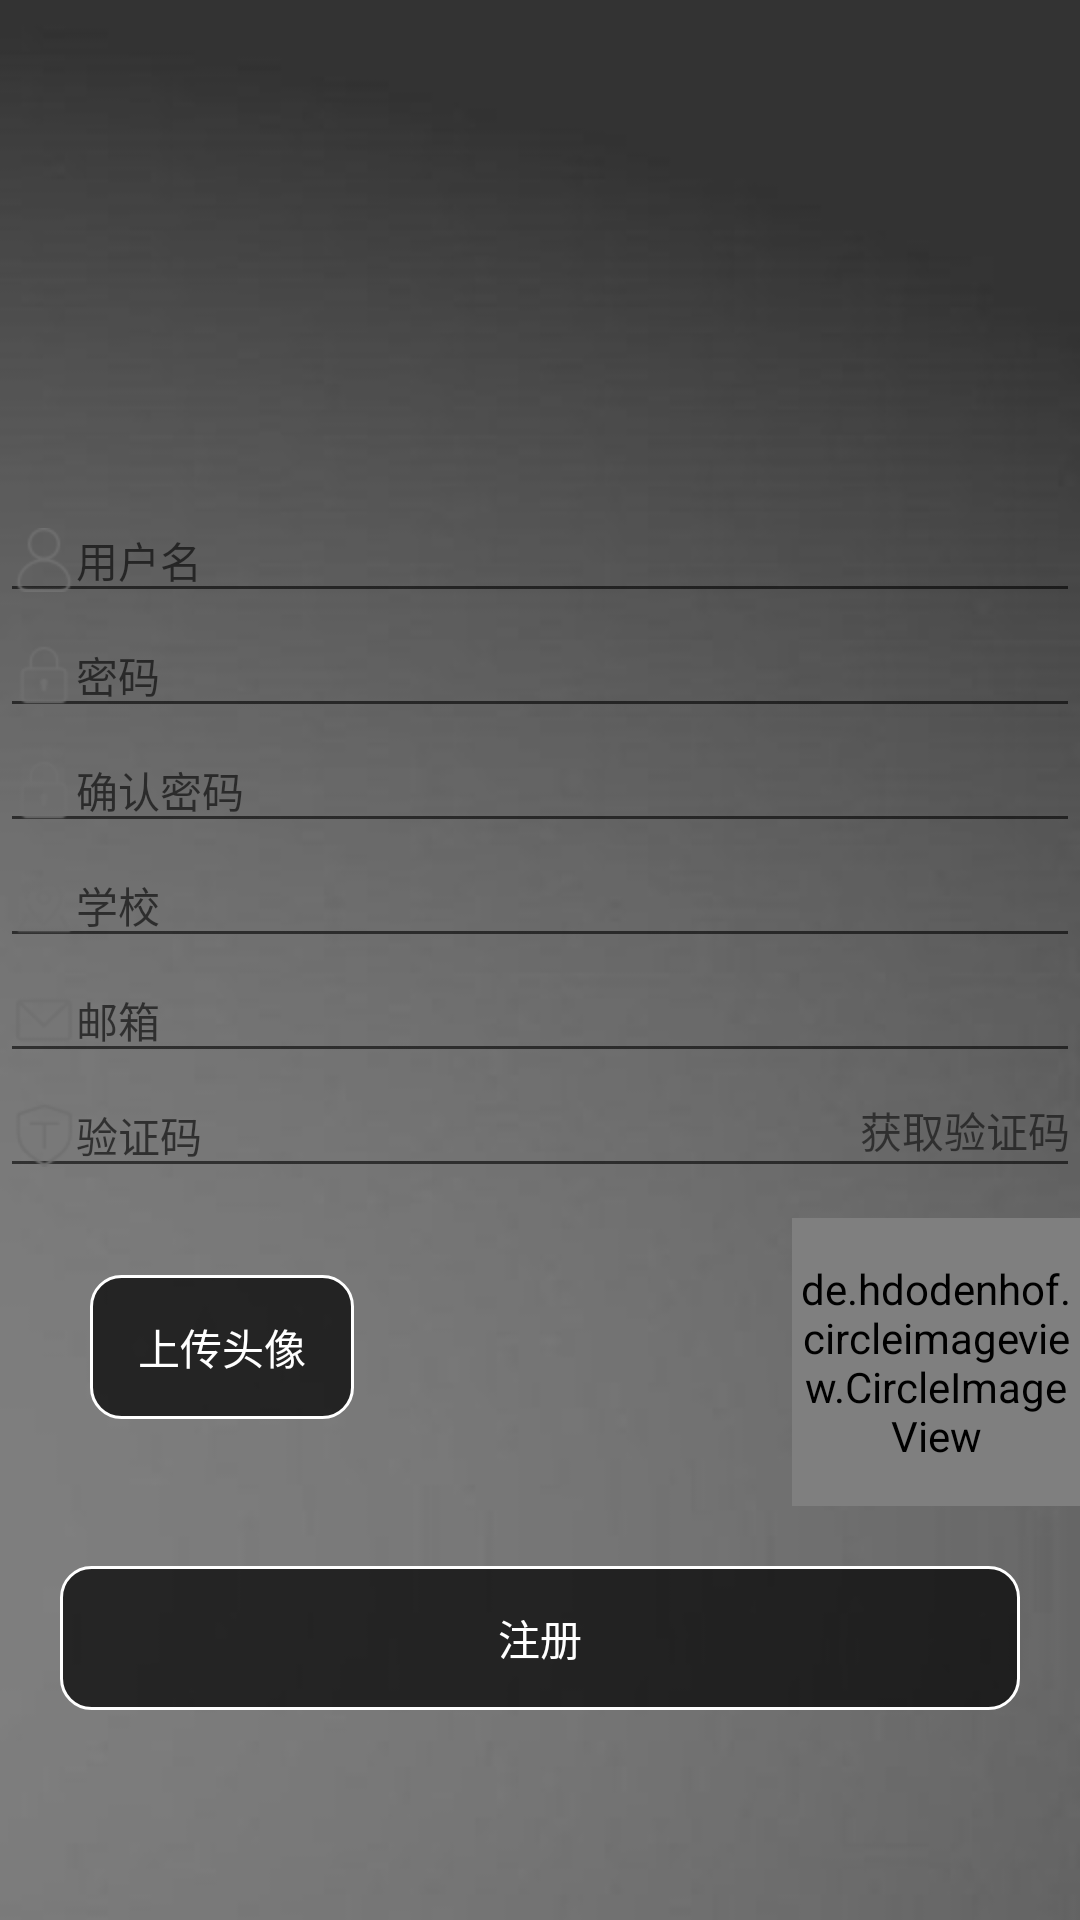

Android layout source for this screen:
<!-- AndroidManifest.xml: activity theme MyTheme -->
<!-- res/layout/activity_regist.xml -->
<?xml version="1.0" encoding="utf-8"?>
<RelativeLayout xmlns:android="http://schemas.android.com/apk/res/android"
    xmlns:app="http://schemas.android.com/apk/res-auto"
    xmlns:tools="http://schemas.android.com/tools"
    android:layout_width="match_parent"
    android:layout_height="match_parent"
    android:background="@drawable/simpleamoy_bg"
    tools:context="com.xhm.simpleamoy.activity.RegistActivity"
    android:fitsSystemWindows="true">
    <LinearLayout
        android:layout_width="match_parent"
        android:layout_height="wrap_content"
        android:orientation="vertical"
        android:layout_alignParentBottom="true"
        android:layout_marginBottom="50dp">
        <EditText
            android:id="@+id/et_ar_username"
            android:layout_width="match_parent"
            android:layout_height="wrap_content"
            android:hint="用户名"
            android:drawableLeft="@drawable/username"
            android:maxLines="1"
            style="?android:attr/textViewStyle"/>
        <EditText
            android:id="@+id/et_ar_password"
            android:layout_width="match_parent"
            android:layout_height="wrap_content"
            android:hint="密码"
            android:drawableLeft="@drawable/password"
            android:maxLines="1"
            android:inputType="textPassword"
            style="?android:attr/textViewStyle"/>
        <EditText
            android:id="@+id/et_ar_affirm_password"
            android:layout_width="match_parent"
            android:layout_height="wrap_content"
            android:hint="确认密码"
            android:drawableLeft="@drawable/password"
            android:maxLines="1"
            android:inputType="textPassword"
            style="?android:attr/textViewStyle"/>
        <EditText
            android:id="@+id/et_ar_school_address"
            android:layout_width="match_parent"
            android:layout_height="wrap_content"
            android:hint="学校"
            android:drawableLeft="@drawable/school_address"
            android:maxLines="1"
            style="?android:attr/textViewStyle"/>
        <EditText
            android:id="@+id/et_ar_email"
            android:layout_width="match_parent"
            android:layout_height="wrap_content"
            android:hint="邮箱"
            android:drawableLeft="@drawable/email"
            android:maxLines="1"
            style="?android:attr/textViewStyle"/>
        <RelativeLayout
            android:layout_width="match_parent"
            android:layout_height="wrap_content">
            <EditText
                android:layout_centerVertical="true"
                android:id="@+id/et_ar_idcode"
                android:layout_width="match_parent"
                android:layout_height="wrap_content"
                android:hint="验证码"
                android:drawableLeft="@drawable/idcode"
                style="?android:attr/textViewStyle"/>
            <FrameLayout
                android:layout_alignParentRight="true"
                android:layout_centerVertical="true"
                android:layout_width="wrap_content"
                android:layout_height="wrap_content">
                <TextView
                    android:id="@+id/tv_ar_get_code"
                    android:layout_width="wrap_content"
                    android:layout_height="wrap_content"
                    android:text="获取验证码 " />
                <ImageButton
                    android:id="@+id/ib_ar_refresh_code"
                    android:visibility="gone"
                    android:layout_width="wrap_content"
                    android:layout_height="wrap_content"
                    />
            </FrameLayout>
        </RelativeLayout>
        <RelativeLayout
            android:layout_width="match_parent"
            android:layout_height="wrap_content">
            <Button
                android:id="@+id/bt_ar_up_head_image"
                android:layout_width="wrap_content"
                android:layout_height="wrap_content"
                android:text="上传头像"
                android:textColor="#ffffff"
                android:background="@drawable/shape_corner"
                android:layout_marginLeft="30dp"
                android:layout_centerVertical="true"/>
            <LinearLayout
                android:layout_alignParentRight="true"
                android:id="@+id/ll_anchor_left"
                android:layout_width="wrap_content"
                android:layout_height="wrap_content"
                android:orientation="vertical"
                android:layout_centerVertical="true"
                android:paddingTop="10dp">
                <de.hdodenhof.circleimageview.CircleImageView
                    android:id="@+id/iv_ar_head_image"
                    android:layout_width="96dp"
                    android:layout_height="96dp"
                    android:src="@drawable/circle_elves_ball"
                    android:background="@drawable/shape_circle_blue"
                    app:civ_border_width="2dp"
                    app:civ_border_color="#FF000000"/>
            </LinearLayout>
        </RelativeLayout>
        <Button
            android:id="@+id/bt_ar_regist"
            android:layout_margin="20dp"
            android:layout_width="match_parent"
            android:layout_height="wrap_content"
            android:background="@drawable/shape_corner"
            android:text="注册"
            android:textColor="#ffffff"/>


    </LinearLayout>


</RelativeLayout>
<!-- resources referenced by this layout -->
<resources>
  <!-- drawable circle_elves_ball: png bitmap (drawable, 47953 bytes) -->
  <!-- drawable email: png bitmap (drawable, 3979 bytes) -->
  <!-- drawable idcode: png bitmap (drawable, 4360 bytes) -->
  <!-- drawable password: png bitmap (drawable, 4055 bytes) -->
  <!-- drawable school_address: png bitmap (drawable, 3746 bytes) -->
  <!-- drawable shape_corner (drawable) -->
  <?xml version="1.0" encoding="utf-8"?>
  <shape xmlns:android="http://schemas.android.com/apk/res/android">
      <corners android:topLeftRadius="10dp"
          android:topRightRadius="10dp"
          android:bottomRightRadius="10dp"
          android:bottomLeftRadius="10dp"/>
      <stroke android:width="1dp" android:color="#ffffff" />
      <solid android:color="#b4000000" />
  </shape>
  <!-- drawable simpleamoy_bg: jpg bitmap (drawable, 20656 bytes) -->
  <!-- drawable username: png bitmap (drawable, 4043 bytes) -->
  <style name="MyTheme" parent="AppTheme" />
  <style name="AppTheme" parent="Theme.AppCompat.Light.NoActionBar">
          
          <item name="colorPrimary">@color/colorPrimary</item>
          <item name="colorPrimaryDark">@color/colorPrimaryDark</item>
          <item name="colorAccent">@color/colorAccent</item>
      </style>
  <color name="colorPrimary">#3F51B5</color>
  <color name="colorPrimaryDark">#303F9F</color>
  <color name="colorAccent">#FF4081</color>
</resources>
